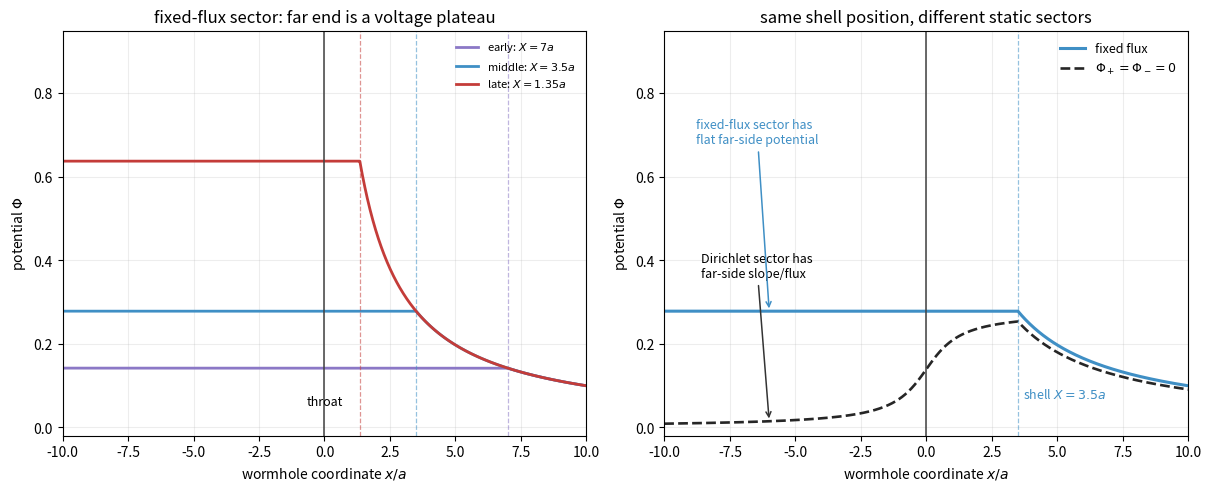

The matplotlib source for this figure:
#!/usr/bin/env python3
"""Static potential profiles for a concentric shell in an Ellis wormhole.

Uses the same shell-position colors as fig_concentric_shell_geometry:
early/middle/late shell positions in the fixed-flux sector, plus a contrast
with the zero-potential-at-both-infinities Dirichlet sector.
"""

from __future__ import annotations

from pathlib import Path

import matplotlib.pyplot as plt
import numpy as np


OUT_PNG = Path("fig_shell_static_profiles.png")
OUT_PDF = Path("fig_shell_static_profiles.pdf")

A = 1.0
Q = 1.0
SHELL_POSITIONS = [7.0, 3.5, 1.35]
COLORS = ["#8b78c6", "#3f8fc5", "#c43c39"]
LABELS = ["early", "middle", "late"]


def integral_from_to(x1: np.ndarray | float, x2: np.ndarray | float) -> np.ndarray | float:
    return (Q / A) * (np.arctan(np.asarray(x2) / A) - np.arctan(np.asarray(x1) / A))


def fixed_flux_phi(x: np.ndarray, x_shell: float) -> np.ndarray:
    """Phi(+infty)=0, zero flux on the x<X side."""
    out = np.empty_like(x)
    left = x <= x_shell
    out[left] = integral_from_to(x_shell, np.inf)
    out[~left] = integral_from_to(x[~left], np.inf)
    return out


def dirichlet_phi(x: np.ndarray, x_shell: float) -> np.ndarray:
    """Static solution with Phi(-infty)=Phi(+infty)=0."""
    i_left = integral_from_to(-np.inf, x_shell)
    i_right = integral_from_to(x_shell, np.inf)
    i_total = i_left + i_right
    d_left = Q * i_right / i_total
    d_right = d_left - Q

    out = np.empty_like(x)
    left = x <= x_shell
    out[left] = d_left * integral_from_to(-np.inf, x[left])
    out[~left] = -d_right * integral_from_to(x[~left], np.inf)
    return out


def main() -> None:
    x = np.linspace(-12.0, 12.0, 1800)

    fig, axes = plt.subplots(1, 2, figsize=(12.0, 4.8), constrained_layout=True)

    ax = axes[0]
    for x0, color, label in zip(SHELL_POSITIONS, COLORS, LABELS):
        ax.plot(x, fixed_flux_phi(x, x0), color=color, lw=2.0,
                label=rf"{label}: $X={x0:g}a$")
        ax.axvline(x0, color=color, lw=0.9, ls="--", alpha=0.55)
    ax.axvline(0.0, color="0.25", lw=1.1)
    ax.text(0.0, 0.045, "throat", ha="center", va="bottom", fontsize=9)
    ax.set_xlabel(r"wormhole coordinate $x/a$")
    ax.set_ylabel(r"potential $\Phi$")
    ax.set_title("fixed-flux sector: far end is a voltage plateau")
    ax.set_xlim(-10.0, 10.0)
    ax.set_ylim(-0.02, 0.95)
    ax.grid(alpha=0.22)
    ax.legend(frameon=False, fontsize=8, loc="upper right")

    ax = axes[1]
    x0 = SHELL_POSITIONS[1]
    color = COLORS[1]
    ax.plot(x, fixed_flux_phi(x, x0), color=color, lw=2.2,
            label="fixed flux")
    ax.plot(x, dirichlet_phi(x, x0), color="0.15", lw=1.9, ls="--",
            label=r"$\Phi_+=\Phi_-=0$")
    ax.axvline(0.0, color="0.25", lw=1.1)
    ax.axvline(x0, color=color, lw=0.9, ls="--", alpha=0.55)
    ax.text(x0 + 0.18, 0.07, rf"shell $X={x0:g}a$", color=color, fontsize=9)
    ax.annotate(
        "Dirichlet sector has\nfar-side slope/flux",
        xy=(-6.0, float(dirichlet_phi(np.array([-6.0]), x0)[0])),
        xytext=(-8.6, 0.36),
        arrowprops={"arrowstyle": "->", "lw": 1.1, "color": "0.2"},
        ha="left",
        fontsize=9,
    )
    ax.annotate(
        "fixed-flux sector has\nflat far-side potential",
        xy=(-6.0, float(fixed_flux_phi(np.array([-6.0]), x0)[0])),
        xytext=(-8.8, 0.68),
        arrowprops={"arrowstyle": "->", "lw": 1.1, "color": color},
        ha="left",
        color=color,
        fontsize=9,
    )
    ax.set_xlabel(r"wormhole coordinate $x/a$")
    ax.set_ylabel(r"potential $\Phi$")
    ax.set_title("same shell position, different static sectors")
    ax.set_xlim(-10.0, 10.0)
    ax.set_ylim(-0.02, 0.95)
    ax.grid(alpha=0.22)
    ax.legend(frameon=False, fontsize=9, loc="upper right")

    fig.savefig(OUT_PNG, dpi=180)
    fig.savefig(OUT_PDF)
    print(f"wrote {OUT_PNG}")
    print(f"wrote {OUT_PDF}")


if __name__ == "__main__":
    main()
